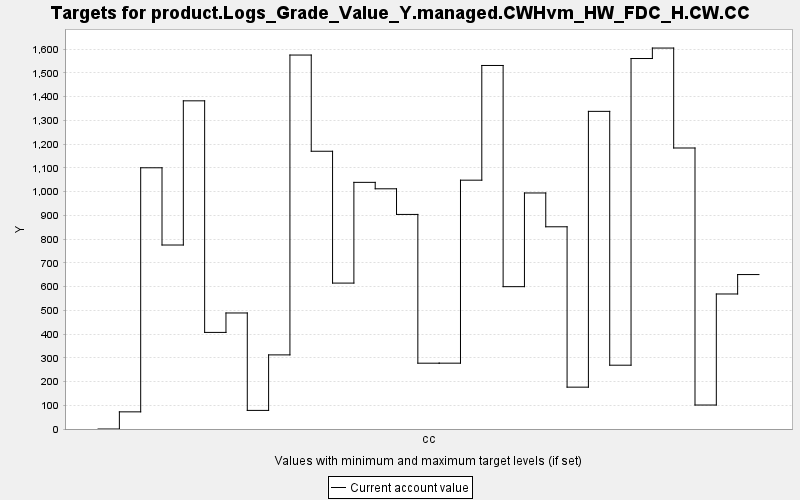

The data file committed next to this chart (first rows):
TARGET, PERIOD, YEAR, PERIODWIDTH, MINIMUM, MAXIMUM, MINWEIGHT, MAXWEIGHT, CURRENT, SUMMARY
product.Logs_Grade_Value_Y.managed.CWHvm…, 0, 0, 10.0, 0.0, 10000, 1.0, 1.0, 0.0, 0.0
product.Logs_Grade_Value_Y.managed.CWHvm…, 1, 10, 10.0, 0.0, 10000, 1.0, 1.0, 72.24, 0.0
product.Logs_Grade_Value_Y.managed.CWHvm…, 2, 20, 10.0, 0.0, 10000, 1.0, 1.0, 1100, 0.0
product.Logs_Grade_Value_Y.managed.CWHvm…, 3, 30, 10.0, 0.0, 10000, 1.0, 1.0, 774.9, 0.0
product.Logs_Grade_Value_Y.managed.CWHvm…, 4, 40, 10.0, 0.0, 10000, 1.0, 1.0, 1382, 0.0
product.Logs_Grade_Value_Y.managed.CWHvm…, 5, 50, 10.0, 0.0, 10000, 1.0, 1.0, 406.9, 0.0
product.Logs_Grade_Value_Y.managed.CWHvm…, 6, 60, 10.0, 0.0, 10000, 1.0, 1.0, 488.7, 0.0
product.Logs_Grade_Value_Y.managed.CWHvm…, 7, 70, 10.0, 0.0, 10000, 1.0, 1.0, 78.35, 0.0
product.Logs_Grade_Value_Y.managed.CWHvm…, 8, 80, 10.0, 0.0, 10000, 1.0, 1.0, 312.1, 0.0
product.Logs_Grade_Value_Y.managed.CWHvm…, 9, 90, 10.0, 0.0, 10000, 1.0, 1.0, 1575, 0.0
product.Logs_Grade_Value_Y.managed.CWHvm…, 10, 100, 10.0, 0.0, 10000, 1.0, 1.0, 1170, 0.0
product.Logs_Grade_Value_Y.managed.CWHvm…, 11, 110, 10.0, 0.0, 10000, 1.0, 1.0, 614.6, 0.0
product.Logs_Grade_Value_Y.managed.CWHvm…, 12, 120, 10.0, 0.0, 10000, 1.0, 1.0, 1039, 0.0
product.Logs_Grade_Value_Y.managed.CWHvm…, 13, 130, 10.0, 0.0, 10000, 1.0, 1.0, 1012, 0.0
product.Logs_Grade_Value_Y.managed.CWHvm…, 14, 140, 10.0, 0.0, 10000, 1.0, 1.0, 903.7, 0.0
product.Logs_Grade_Value_Y.managed.CWHvm…, 15, 150, 10.0, 0.0, 10000, 1.0, 1.0, 277.2, 0.0
product.Logs_Grade_Value_Y.managed.CWHvm…, 16, 160, 10.0, 0.0, 10000, 1.0, 1.0, 277.3, 0.0
product.Logs_Grade_Value_Y.managed.CWHvm…, 17, 170, 10.0, 0.0, 10000, 1.0, 1.0, 1048, 0.0
product.Logs_Grade_Value_Y.managed.CWHvm…, 18, 180, 10.0, 0.0, 10000, 1.0, 1.0, 1531, 0.0
product.Logs_Grade_Value_Y.managed.CWHvm…, 19, 190, 10.0, 0.0, 10000, 1.0, 1.0, 599.5, 0.0
product.Logs_Grade_Value_Y.managed.CWHvm…, 20, 200, 10.0, 0.0, 10000, 1.0, 1.0, 994.1, 0.0
product.Logs_Grade_Value_Y.managed.CWHvm…, 21, 210, 10.0, 0.0, 10000, 1.0, 1.0, 851.7, 0.0
product.Logs_Grade_Value_Y.managed.CWHvm…, 22, 220, 10.0, 0.0, 10000, 1.0, 1.0, 176.3, 0.0
product.Logs_Grade_Value_Y.managed.CWHvm…, 23, 230, 10.0, 0.0, 10000, 1.0, 1.0, 1338, 0.0
product.Logs_Grade_Value_Y.managed.CWHvm…, 24, 240, 10.0, 0.0, 10000, 1.0, 1.0, 268.7, 0.0
product.Logs_Grade_Value_Y.managed.CWHvm…, 25, 250, 10.0, 0.0, 10000, 1.0, 1.0, 1560, 0.0
product.Logs_Grade_Value_Y.managed.CWHvm…, 26, 260, 10.0, 0.0, 10000, 1.0, 1.0, 1605, 0.0
product.Logs_Grade_Value_Y.managed.CWHvm…, 27, 270, 10.0, 0.0, 10000, 1.0, 1.0, 1184, 0.0
product.Logs_Grade_Value_Y.managed.CWHvm…, 28, 280, 10.0, 0.0, 10000, 1.0, 1.0, 101, 0.0
product.Logs_Grade_Value_Y.managed.CWHvm…, 29, 290, 10.0, 0.0, 10000, 1.0, 1.0, 568.7, 0.0
product.Logs_Grade_Value_Y.managed.CWHvm…, 30, 300, 10.0, 0.0, 10000, 1.0, 1.0, 650.5, 0.0
